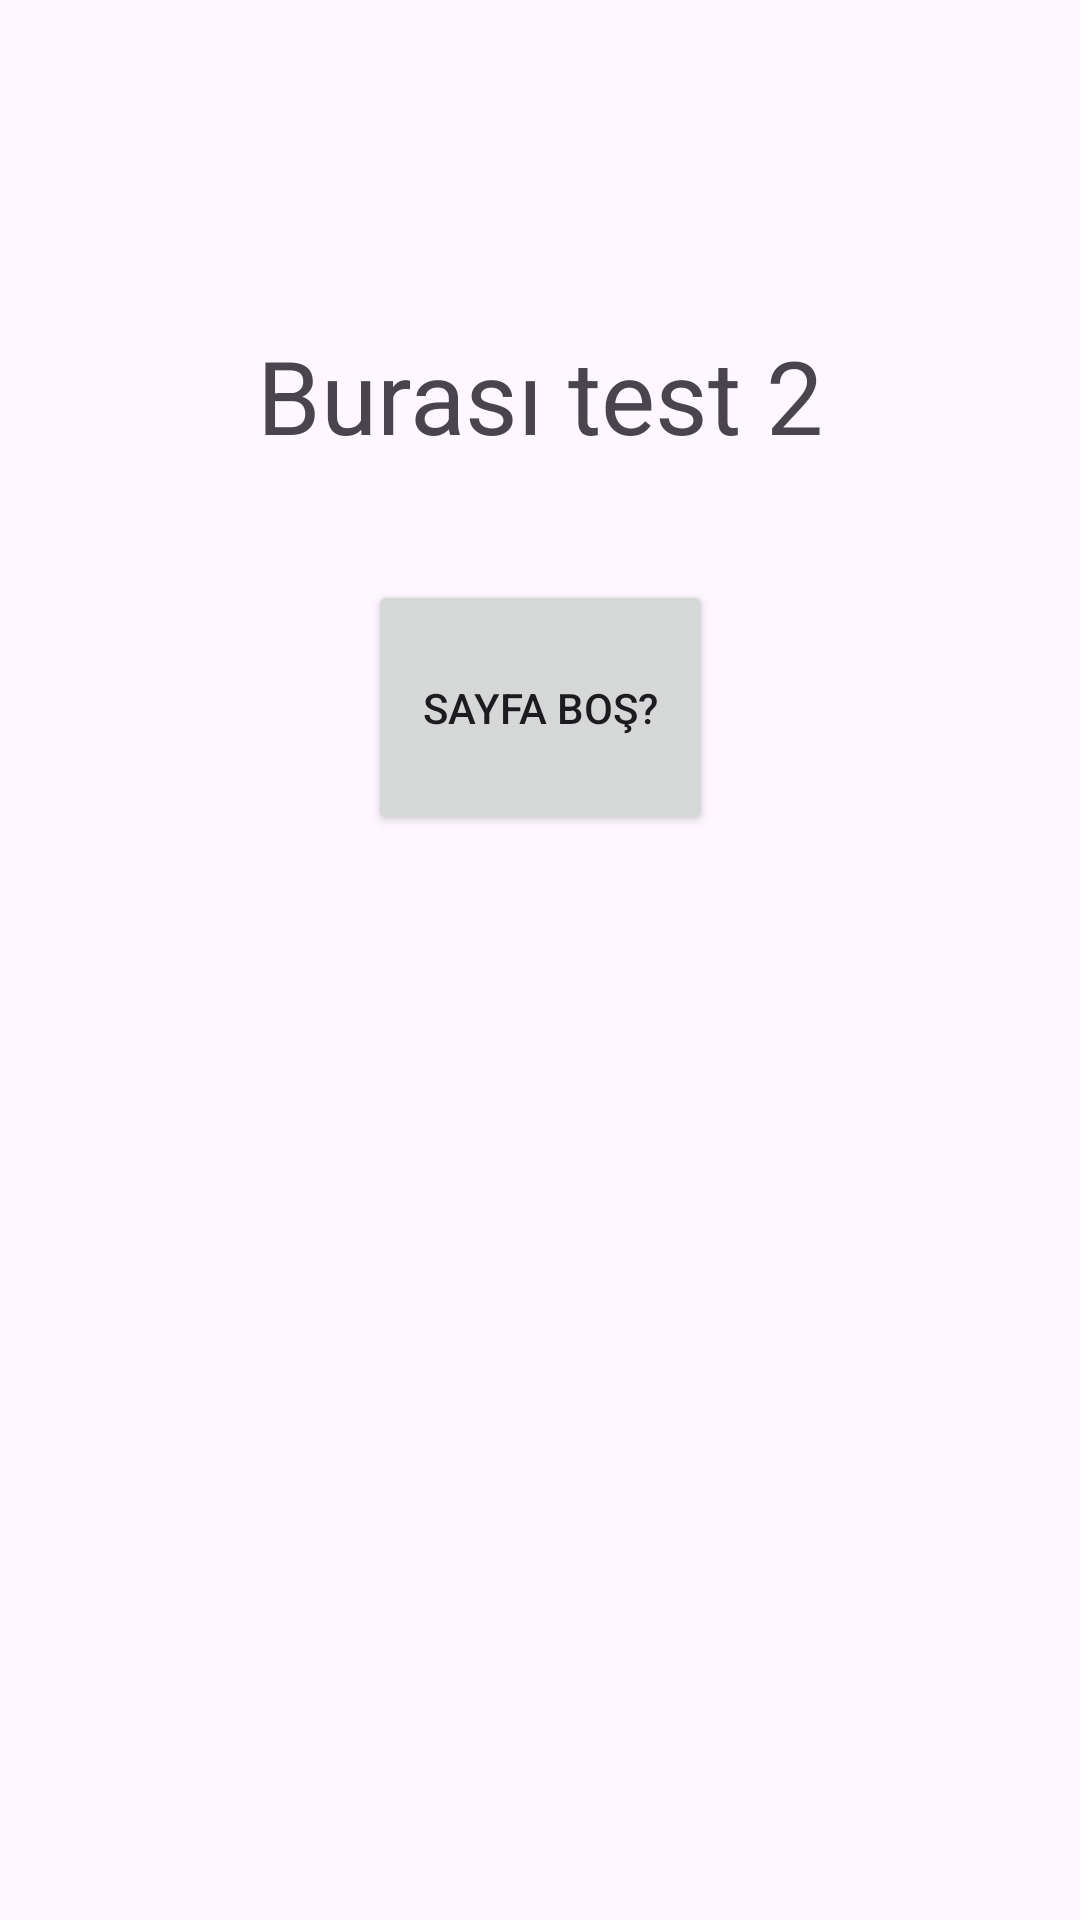

Write the Android layout XML for this screen, with the resource values it uses.
<!-- AndroidManifest.xml: application theme Theme.PSYTestsApplication -->
<!-- res/layout/activity_test_two.xml -->
<?xml version="1.0" encoding="utf-8"?>
<androidx.constraintlayout.widget.ConstraintLayout xmlns:android="http://schemas.android.com/apk/res/android"
    xmlns:app="http://schemas.android.com/apk/res-auto"
    xmlns:tools="http://schemas.android.com/tools"
    android:id="@+id/main"
    android:layout_width="match_parent"
    android:layout_height="match_parent"
    tools:context=".testTwoActivity">

    <TextView
        android:id="@+id/textView"
        android:layout_width="wrap_content"
        android:layout_height="wrap_content"
        android:layout_marginTop="109dp"
        android:text="Burası test 2"
        android:textSize="34sp"
        app:layout_constraintEnd_toEndOf="parent"
        app:layout_constraintStart_toStartOf="parent"
        app:layout_constraintTop_toTopOf="parent" />

    <Button
        android:id="@+id/buttonBos"
        android:layout_width="115dp"
        android:layout_height="85dp"
        android:layout_marginTop="39dp"
        android:onClick="mesajGoster"
        android:text="Sayfa Boş?"
        app:layout_constraintEnd_toEndOf="parent"
        app:layout_constraintStart_toStartOf="parent"
        app:layout_constraintTop_toBottomOf="@+id/textView" />

</androidx.constraintlayout.widget.ConstraintLayout>
<!-- resources referenced by this layout -->
<resources>
  <style name="Theme.PSYTestsApplication" parent="Base.Theme.PSYTestsApplication" />
  <style name="Base.Theme.PSYTestsApplication" parent="Theme.Material3.DayNight.NoActionBar">
          
          
      </style>
</resources>
